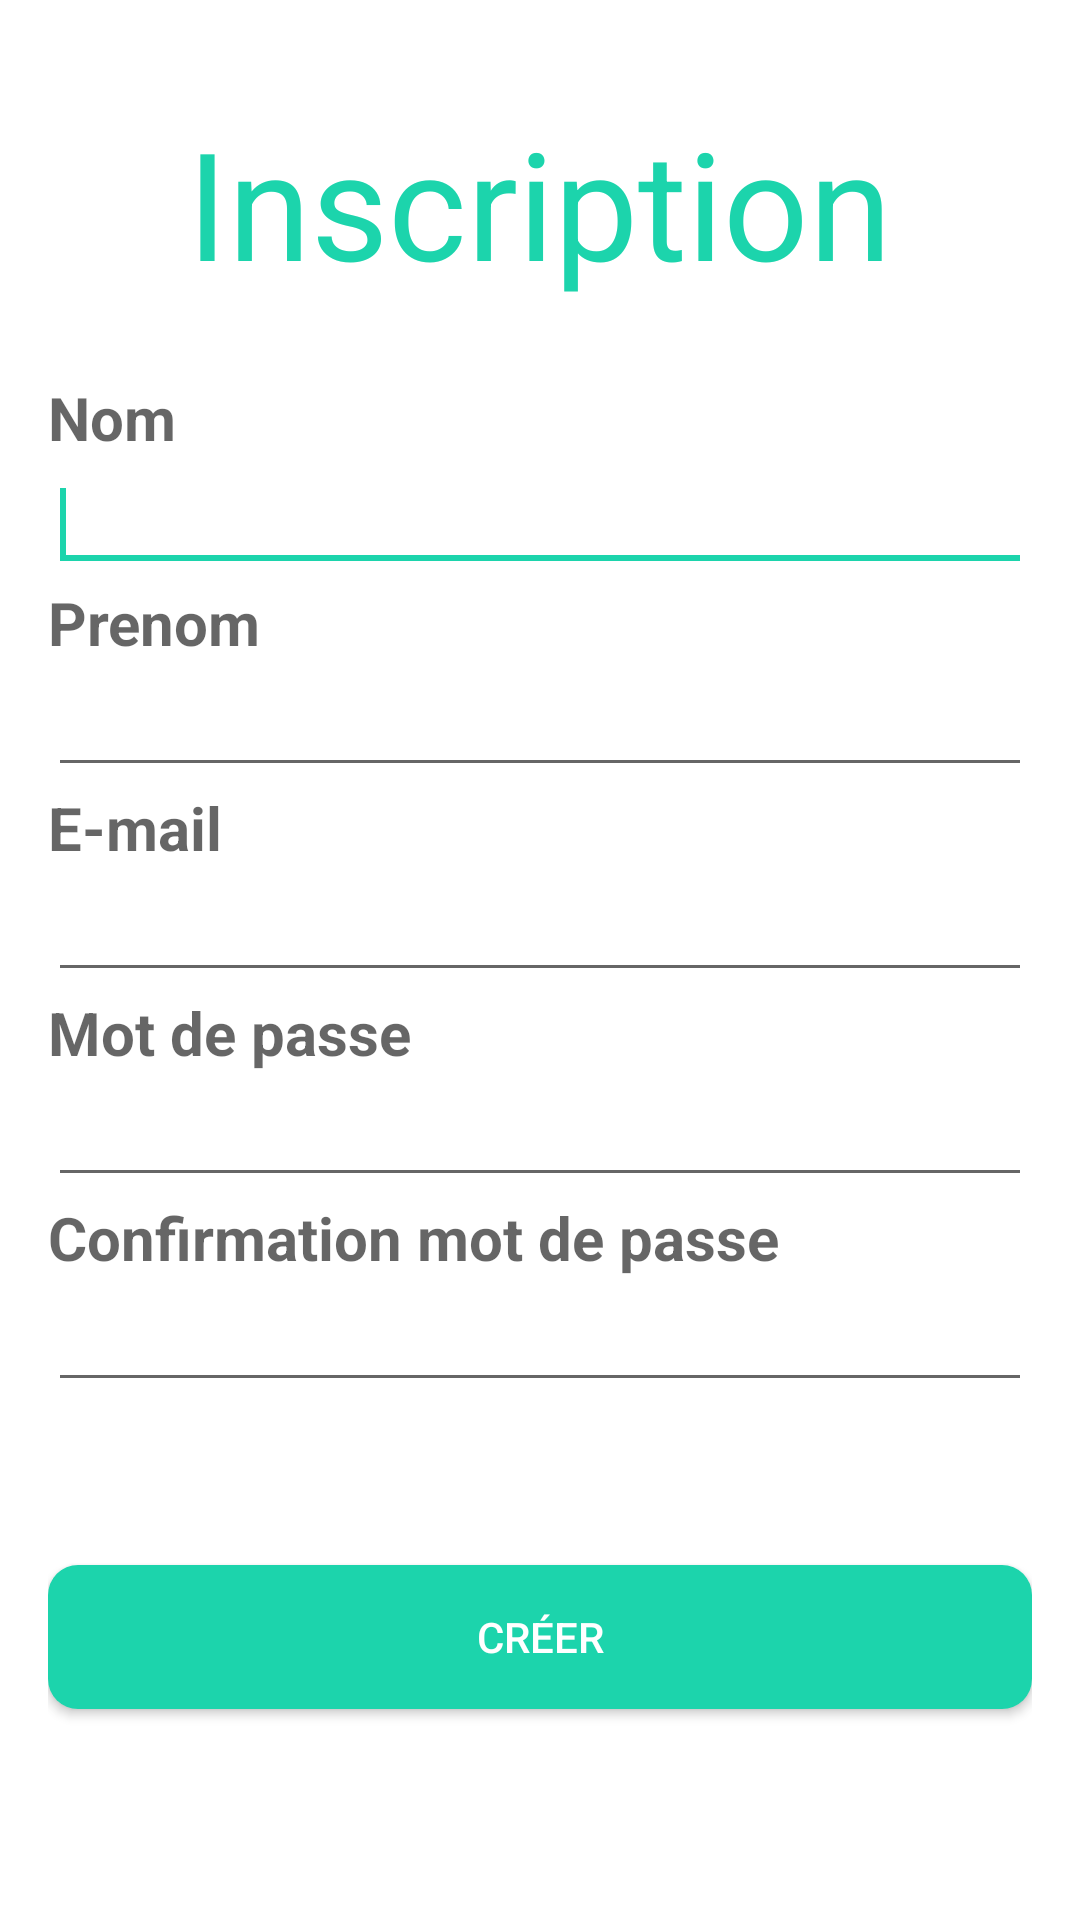

Write the Android layout XML for this screen, with the resource values it uses.
<!-- AndroidManifest.xml: application theme AppTheme -->
<!-- res/layout/activity_inscription_activity.xml -->
<RelativeLayout xmlns:android="http://schemas.android.com/apk/res/android"
    xmlns:tools="http://schemas.android.com/tools"
    android:layout_width="match_parent"
    android:layout_height="match_parent"
    xmlns:app="http://schemas.android.com/apk/res-auto"
    android:paddingBottom="@dimen/activity_vertical_margin"
    android:paddingLeft="@dimen/activity_horizontal_margin"
    android:paddingRight="@dimen/activity_horizontal_margin"
    android:paddingTop="@dimen/activity_vertical_margin"
    tools:context=".Activity.Inscription_activity">


    <TextView
        android:id="@+id/inscriptionTextView"
        android:layout_width="wrap_content"
        android:layout_height="wrap_content"
        android:layout_alignParentTop="true"
        android:layout_centerHorizontal="true"
        android:layout_marginTop="18dp"
        android:text="@string/inscription"
        android:textAppearance="?android:attr/textAppearanceLarge"
        android:textColor="@color/ergasiagreen"
        android:textSize="@dimen/title_dimension"
        />

    <FrameLayout
        android:layout_width="match_parent"
        android:layout_height="wrap_content"
        android:layout_alignParentStart="true"
        android:layout_below="@+id/inscriptionTextView"
        android:id="@+id/frameLayout6">

        <ScrollView
            android:id="@+id/scrollView1"
            android:layout_width="match_parent"
            android:layout_height="wrap_content"
            android:layout_alignParentLeft="true"
            android:layout_alignParentRight="true"
            android:layout_below="@+id/inscriptionTextView"
            android:layout_marginTop="25dp" >

            <LinearLayout
                android:layout_width="match_parent"
                android:layout_height="383dp"
                android:orientation="vertical" >

                <TextView
                    android:id="@+id/nameTextView1"
                    android:layout_width="match_parent"
                    android:layout_height="wrap_content"
                    android:text="@string/nom"
                    android:textAppearance="?android:attr/textAppearanceMedium"
                    android:textSize="@dimen/sub_title"
                    android:textStyle="bold" />

                <EditText
                    android:id="@+id/nameEditText1"
                    android:layout_width="match_parent"
                    android:layout_height="wrap_content"
                    android:ems="10"
                    android:inputType="textPersonName"
                    android:textStyle="italic"
                    android:textSize="@dimen/text1">

                    <requestFocus />
                </EditText>

                <TextView
                    android:id="@+id/firstnameTextView1"
                    android:layout_width="wrap_content"
                    android:layout_height="wrap_content"
                    android:text="@string/prenom"
                    android:textAppearance="?android:attr/textAppearanceMedium"
                    android:textSize="@dimen/sub_title"
                    android:textStyle="bold" />

                <EditText
                    android:id="@+id/firstNameEditText1"
                    android:layout_width="match_parent"
                    android:layout_height="wrap_content"
                    android:ems="10"
                    android:inputType="textPersonName"
                    android:textStyle="italic"
                    android:textSize="@dimen/text1" />

                <TextView
                    android:id="@+id/emailTextView1"
                    android:layout_width="wrap_content"
                    android:layout_height="wrap_content"
                    android:text="@string/email"
                    android:textAppearance="?android:attr/textAppearanceMedium"
                    android:textSize="@dimen/sub_title"
                    android:textStyle="bold" />

                <EditText
                    android:id="@+id/emailEditText1"
                    android:layout_width="match_parent"
                    android:layout_height="wrap_content"
                    android:ems="10"
                    android:inputType="textEmailAddress"
                    android:textStyle="italic"
                    android:textSize="@dimen/text1" />

                <TextView
                    android:id="@+id/passwordTextView1"
                    android:layout_width="wrap_content"
                    android:layout_height="wrap_content"
                    android:text="@string/mdp"
                    android:textAppearance="?android:attr/textAppearanceMedium"
                    android:textSize="@dimen/sub_title"
                    android:textStyle="bold" />

                <EditText
                    android:id="@+id/passwordEditText1"
                    android:layout_width="match_parent"
                    android:layout_height="wrap_content"
                    android:ems="10"
                    android:inputType="textPassword"
                    android:textStyle="italic"
                    android:textSize="@dimen/text1" />

                <TextView
                    android:id="@+id/confpasswordTextView1"
                    android:layout_width="wrap_content"
                    android:layout_height="wrap_content"
                    android:text="@string/confmdp"
                    android:textAppearance="?android:attr/textAppearanceMedium"
                    android:textSize="@dimen/sub_title"
                    android:textStyle="bold" />

                <EditText
                    android:id="@+id/confpasswordEditText1"
                    android:layout_width="match_parent"
                    android:layout_height="wrap_content"
                    android:ems="10"
                    android:inputType="textPassword"
                    android:textStyle="italic"
                    android:textSize="@dimen/text1" />

            </LinearLayout>
        </ScrollView>
    </FrameLayout>

    <LinearLayout
        android:orientation="vertical"
        android:layout_width="match_parent"
        android:layout_height="wrap_content"
        android:id="@+id/linearLayout"
        android:layout_alignParentBottom="true"
        android:layout_below="@+id/frameLayout6"
        android:gravity="center_vertical">

        <Button
            android:id="@+id/createButton"
            android:layout_width="match_parent"
            android:layout_height="wrap_content"
            android:background="@drawable/shape"
            android:text="@string/creer"
            android:textColor="@color/white"
            android:layout_below="@+id/frameLayout6"
            android:layout_alignParentLeft="true"
            android:layout_alignParentStart="true"
            android:layout_alignParentBottom="true" />
    </LinearLayout>

</RelativeLayout>
<!-- resources referenced by this layout -->
<resources>
  <item name="ergasiagreen" type="color">#1CD4AC</item>
  <color name="white">#ffffff</color>
  <dimen name="activity_horizontal_margin">16dp</dimen>
  <dimen name="activity_vertical_margin">16dp</dimen>
  <dimen name="sub_title">20sp</dimen>
  <dimen name="text1">18sp</dimen>
  <dimen name="title_dimension">50sp</dimen>
  <!-- drawable shape (drawable-hdpi) -->
  <?xml version="1.0" encoding="utf-8"?>
  <shape xmlns:android="http://schemas.android.com/apk/res/android" >
      <corners android:radius="10dp"/>
      <solid android:color="#1CD4AC"/>
  </shape>
  <string name="confmdp">Confirmation mot de passe</string>
  <string name="creer">Créer</string>
  <string name="email">E-mail</string>
  <string name="inscription">Inscription</string>
  <string name="mdp">Mot de passe</string>
  <string name="nom">Nom</string>
  <string name="prenom">Prenom</string>
  <style name="AppTheme" parent="AppBaseTheme">
          
  
      </style>
  <style name="AppBaseTheme" parent="Theme.AppCompat.Light.NoActionBar">
          
          <item name="colorAccent">@color/ergasiagreen</item>
          <item name="android:textColorPrimary">@android:color/black</item>
          <item name="android:textColorPrimaryInverse">@color/white</item>
          <item name="colorPrimary">@color/ergasiayellow</item>
          <item name="android:colorBackground">@color/white</item>
      </style>
  <color name="ergasiayellow">#fed2a5</color>
</resources>
